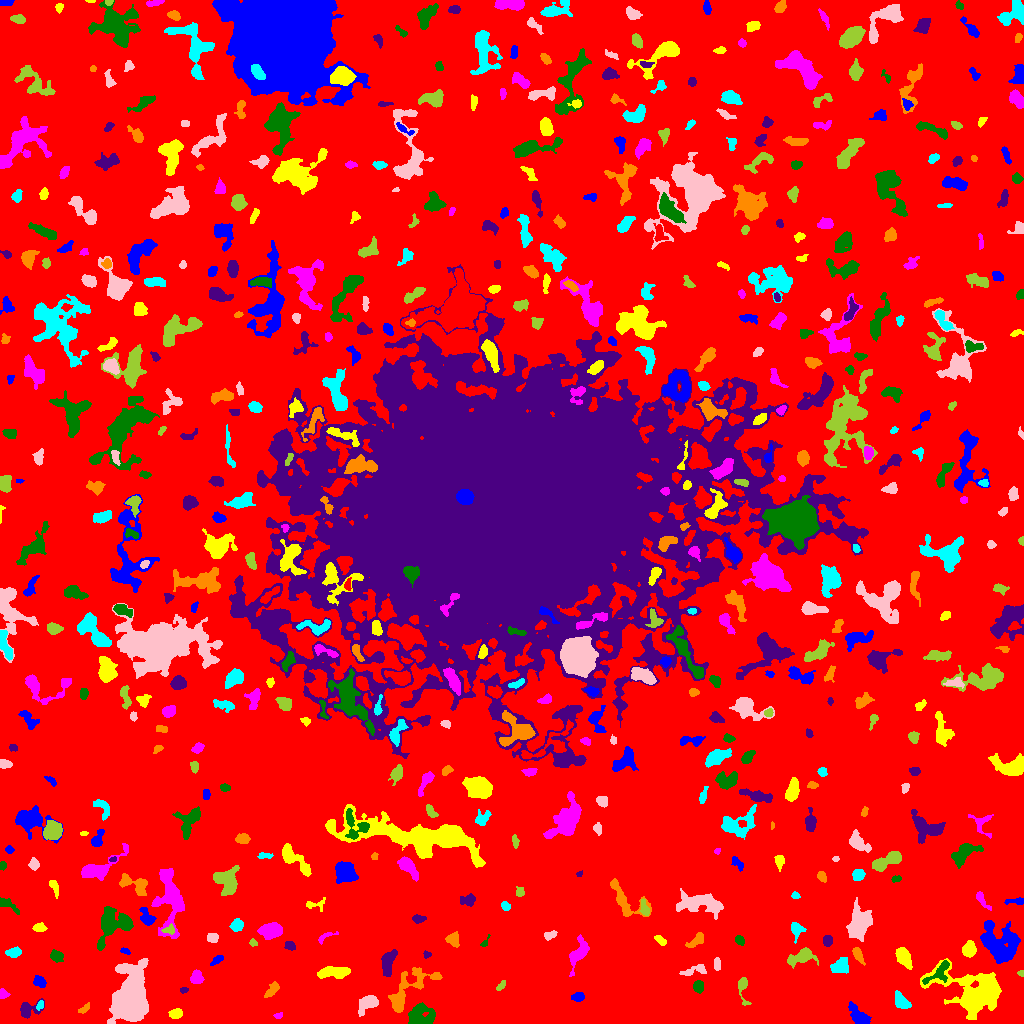

The file beside this chart, header and first rows:
ID, X, Y, A, B, theta, total_flux, mu_max, mu_median, mu_mean, R_fwhm, R_e, R10, R90, x_start, x_end, y_start, y_end, area, greylevel
0, 514.5, 519.5, 308.9, 298.4, 0.6249, 1993607, 14.0, 2.0, 2.621, 105.2, 234.1, 89.47, 374.9, 0, 1023, 0, 1023, 760527, 2.621
1, 858.3, 7.681, 6.762, 3.223, -0.8416, 946.0, 6.0, 3.0, 3.331, 7.695, 5.441, 2.185, 8.406, 848, 871, 0, 22, 284, 8.331
2, 175.8, 9.714, 2.884, 2.227, 0.2929, 535.0, 10.0, 4.0, 4.28, 4.222, 3.241, 1.262, 5.202, 168, 182, 5, 15, 125, 10.28
3, 278.1, 8.039, 2.155, 1.369, 0.2455, 102.0, 5.0, 2.0, 2.04, 2.185, 2.034, 0.7979, 3.385, 273, 282, 5, 11, 50, 8.04
4, 419.9, 7.281, 6.989, 5.147, 0.1496, 1684, 10.0, 4.0, 3.88, 7.334, 6.408, 2.459, 9.805, 408, 435, 0, 21, 434, 9.88
5, 27.83, 13.72, 6.048, 3.774, 0.3427, 776.0, 8.0, 3.0, 3.404, 5.441, 4.514, 1.784, 7.313, 20, 44, 5, 25, 228, 8.404
6, 83.36, 14.18, 3.409, 1.557, 0.611, 176.0, 4.0, 2.0, 2.2, 3.989, 2.764, 1.128, 4.406, 78, 89, 10, 21, 80, 8.2
7, 40.05, 18.52, 2.628, 1.51, 1.148, 165.0, 5.0, 3.0, 2.661, 3.29, 2.523, 0.9772, 3.785, 36, 43, 13, 23, 62, 10.66
8, 368.6, 20.58, 5.476, 3.256, 0.6328, 1289, 12.0, 4.0, 4.722, 5.262, 4.652, 1.784, 7.959, 358, 378, 7, 28, 273, 9.722
9, 742.9, 35.1, 8.132, 2.364, -1.456, 429.0, 7.0, 2.0, 2.524, 3.523, 3.868, 1.382, 6.308, 738, 751, 18, 46, 170, 8.524
10, 518, 18.03, 2.405, 2.207, 1.11, 323.0, 9.0, 3.0, 3.106, 2.764, 2.821, 0.9772, 4.687, 513, 524, 13, 24, 104, 9.106
11, 577.7, 26.75, 3.101, 2.157, 0.1835, 435.0, 7.0, 4.0, 3.955, 4.478, 3.338, 1.382, 5.14, 571, 584, 22, 31, 110, 8.955
12, 973.6, 29.87, 15.91, 10.75, -0.2845, 10247, 24.0, 4.0, 5.819, 7.999, 11.06, 3.868, 19.67, 920, 1001, 4, 65, 1761, 10.82
13, 2.724, 29.09, 2.193, 2.047, -1.074, 275.0, 8.0, 3.0, 3.395, 3.478, 2.585, 0.9772, 4.068, 0, 10, 25, 35, 81, 9.395
14, 698.6, 36.93, 2.753, 2.381, -1.53, 459.0, 8.0, 4.0, 3.762, 4.549, 3.338, 1.262, 5.109, 693, 703, 30, 43, 122, 9.762
15, 183.9, 33.53, 2.01, 1.33, 0.1724, 97.0, 5.0, 2.0, 2.021, 2.459, 2.034, 0.5642, 3.141, 180, 188, 30, 36, 48, 10.02
16, 271.5, 33.08, 4.961, 1.913, 0.8319, 267.0, 5.0, 2.0, 1.829, 3.656, 3.432, 1.262, 5.585, 264, 279, 26, 42, 146, 7.829
17, 901.7, 21.59, 5.049, 2.841, -0.8262, 817.0, 7.0, 4.0, 3.966, 6.383, 4.618, 1.871, 6.887, 895, 911, 15, 33, 206, 8.966
18, 129.3, 22.82, 11.16, 7.287, 1.414, 25371, 63.0, 9.0, 14.41, 9.027, 9.707, 3.7, 17.68, 107, 148, 0, 65, 1761, 19.41
19, 500.8, 37.47, 3.111, 1.448, 0.8357, 110.0, 3.0, 1.0, 1.549, 3.338, 2.646, 0.9772, 4.146, 496, 505, 33, 43, 71, 7.549
20, 682.1, 28.46, 2.241, 2.069, -1.501, 236.0, 6.0, 2.0, 2.776, 3.613, 2.706, 0.9772, 4.37, 678, 687, 24, 34, 85, 8.776
21, 39.34, 41.52, 2.867, 2.321, -0.5393, 332.0, 7.0, 2.0, 2.574, 3.385, 3.241, 1.262, 5.14, 33, 46, 36, 48, 129, 8.574
22, 332.5, 51.13, 8.201, 2.421, 0.04379, 1158, 8.0, 3.0, 3.541, 7.001, 5.293, 2.111, 8.387, 317, 350, 45, 57, 327, 9.541
23, 196.6, 45.49, 3.016, 2.715, -1.506, 463.0, 7.0, 3.0, 2.987, 4.297, 3.7, 1.493, 5.781, 190, 204, 40, 54, 155, 8.987
24, 940, 52.38, 9.056, 3.557, 0.7309, 401.0, 6.0, 1.0, 1.585, 3.785, 4.297, 1.493, 7.356, 922, 949, 39, 63, 253, 11.58
25, 387.6, 60.49, 6.672, 2.973, 1.347, 1335, 9.0, 4.0, 4.684, 6.723, 5.352, 2.111, 8.273, 381, 397, 47, 74, 285, 9.684
26, 407.5, 32.39, 16.95, 6.56, 0.7582, 2463, 12.0, 3.0, 3.57, 6.333, 7.695, 2.764, 12.91, 388, 442, 11, 56, 690, 8.57
27, 839.9, 57.21, 4.878, 3.445, 0.5551, 920.0, 7.0, 4.0, 3.882, 6.628, 5.171, 2.111, 7.715, 830, 848, 50, 66, 237, 8.882
28, 694.5, 52.98, 7.63, 2.052, 0.2628, 408.0, 6.0, 2.0, 2.358, 4.82, 3.742, 1.493, 5.971, 679, 706, 48, 59, 173, 8.358
29, 1021, 50.26, 1.639, 1.331, -0.1637, 86.0, 4.0, 2.0, 2.263, 2.877, 1.871, 0.7979, 2.821, 1017, 1023, 47, 53, 38, 8.263
30, 532.8, 66.66, 7.578, 2.894, 1.444, 757.0, 7.0, 2.0, 2.45, 4.754, 4.918, 1.871, 8.117, 523, 542, 48, 79, 309, 8.45
31, 217.6, 63.92, 3.687, 1.642, 0.6075, 225.0, 5.0, 2.0, 2.419, 3.568, 2.932, 1.128, 4.652, 210, 223, 58, 68, 93, 8.419
32, 903.1, 66.66, 5.242, 2.777, -1.07, 878.0, 9.0, 3.0, 3.377, 5.14, 4.82, 1.871, 7.442, 895, 912, 54, 76, 260, 9.377
33, 578.8, 71.04, 8.43, 3.593, 1.161, 766.0, 5.0, 2.0, 2.227, 6.817, 5.67, 2.326, 8.704, 569, 589, 47, 89, 344, 8.227
34, 56.29, 67.43, 2.969, 2.363, -0.3128, 381.0, 7.0, 2.0, 2.741, 3.989, 3.29, 1.262, 5.293, 50, 63, 61, 74, 139, 8.741
35, 426.7, 68.94, 1.967, 1.692, 0.1358, 173.0, 6.0, 4.0, 3.392, 3.338, 2.257, 0.9772, 3.432, 423, 431, 65, 73, 51, 8.392
36, 857.9, 68.56, 4.34, 1.819, -1.078, 348.0, 6.0, 2.5, 2.597, 4.618, 3.478, 1.382, 5.441, 852, 865, 58, 76, 134, 8.597
37, 13.88, 71.24, 3.529, 1.986, 0.1837, 472.0, 9.0, 3.0, 3.471, 3.827, 3.338, 1.262, 5.352, 5, 21, 66, 77, 136, 9.471
38, 716.9, 59.37, 3.167, 1.529, -1.52, 187.0, 4.0, 2.0, 2.174, 4.184, 2.821, 1.128, 4.478, 714, 720, 53, 66, 86, 8.174
39, 801.7, 66.72, 6.894, 2.921, 0.3587, 903.0, 8.0, 2.0, 2.84, 5.944, 4.787, 1.871, 7.858, 787, 818, 55, 76, 318, 8.84
40, 92.16, 63.91, 2.777, 2.126, 0.9427, 159.0, 4.0, 2.0, 1.916, 4.146, 2.932, 0.9772, 4.514, 88, 98, 57, 69, 83, 7.916
41, 124.8, 72.5, 2.474, 1.276, -0.2814, 123.0, 5.0, 2.0, 2.196, 2.326, 2.111, 0.7979, 3.568, 120, 130, 69, 76, 56, 8.196
42, 969, 74.13, 3.397, 2.839, 1.29, 1358, 17.0, 6.0, 7.036, 4.754, 3.949, 1.596, 6.308, 962, 976, 66, 83, 193, 13.04
43, 324.8, 86.58, 5.319, 1.72, 0.537, 122.0, 5.0, 1.0, 1.258, 1.596, 2.764, 0.7979, 4.514, 318, 338, 79, 92, 97, 7.258
44, 739.8, 83.39, 2.26, 1.713, -0.7612, 306.0, 9.0, 4.0, 3.6, 3.241, 2.523, 0.9772, 3.909, 735, 744, 78, 88, 85, 9.6
45, 290.2, 77.06, 2.934, 2.054, -0.4328, 212.0, 5.0, 2.0, 2.33, 3.338, 2.932, 1.128, 4.583, 284, 295, 73, 82, 91, 9.33
46, 696.4, 82.69, 5.358, 2.31, 0.5866, 374.0, 5.0, 2.0, 2.309, 4.652, 3.989, 1.596, 6.129, 685, 703, 76, 91, 162, 8.309
47, 796.5, 94.68, 3.531, 2.896, -1.271, 592.0, 8.0, 3.0, 3.632, 4.951, 3.656, 1.493, 5.89, 791, 806, 80, 101, 163, 10.63
48, 212.5, 85.9, 2.641, 2.137, -0.3535, 192.0, 5.0, 2.0, 1.829, 2.821, 2.932, 0.9772, 4.787, 207, 218, 81, 90, 105, 7.829
49, 253.1, 80.67, 1.913, 1.334, -0.3947, 61.0, 3.0, 1.0, 1.13, 2.326, 1.871, 0.7979, 3.09, 249, 257, 77, 85, 54, 8.13
50, 629.2, 80.66, 2.086, 1.621, 1.18, 145.0, 6.0, 2.0, 2.132, 2.764, 2.326, 0.7979, 3.785, 625, 633, 76, 85, 68, 8.132
51, 998.8, 79.55, 10.83, 7.913, -0.8167, 3149, 10.0, 3.0, 3.155, 9.15, 8.885, 3.385, 14.45, 980, 1020, 60, 103, 998, 9.155
52, 659.7, 83.79, 3.207, 1.471, -0.6421, 175.0, 4.0, 2.0, 1.923, 4.029, 2.706, 1.128, 4.26, 654, 666, 78, 88, 91, 8.923
53, 170.4, 123.3, 17.03, 6.264, -1.526, 3526, 11.0, 3.0, 3.708, 7.421, 9.305, 3.432, 15.21, 151, 184, 85, 155, 951, 8.708
54, 484.6, 80.53, 3.52, 1.424, 1.018, 128.0, 7.0, 2.0, 2.327, 1.871, 2.111, 0.5642, 3.613, 480, 490, 77, 89, 55, 8.327
55, 827.6, 82.64, 2.535, 2.065, 1.537, 378.0, 8.0, 4.0, 3.67, 4.146, 2.932, 1.128, 4.618, 823, 832, 77, 88, 103, 9.67
56, 453.4, 83.48, 3.281, 2.588, -1.126, 497.0, 8.0, 3.0, 3.166, 4.406, 3.523, 1.382, 5.726, 445, 459, 76, 92, 157, 9.166
57, 237.1, 98.19, 3.049, 2.72, 0.8515, 678.0, 9.0, 5.0, 4.741, 4.787, 3.742, 1.493, 5.781, 229, 243, 92, 105, 143, 9.741
58, 549.8, 88.1, 3.12, 1.794, 0.3999, 280.0, 7.0, 3.0, 2.917, 3.432, 2.932, 1.128, 4.618, 544, 557, 83, 93, 96, 8.917
59, 168.9, 93.73, 3.203, 2.103, 0.209, 235.0, 5.0, 2.0, 2.582, 3.785, 3.141, 1.262, 4.787, 161, 174, 89, 100, 91, 11.58
... 565 more rows
